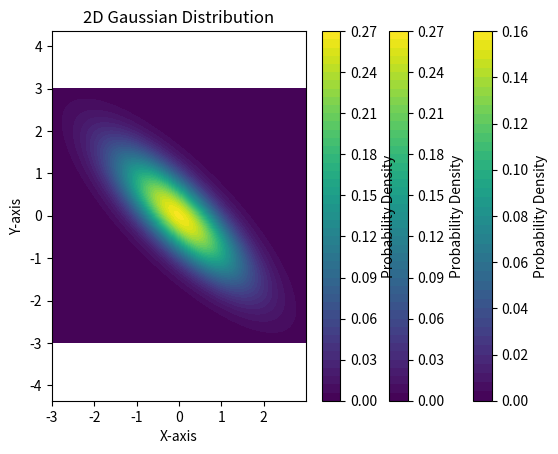

Python code for this plot:
import numpy as np
import matplotlib.pyplot as plt
from scipy.stats import multivariate_normal

# Function to plot 2D Gaussian with given mean and covariance matrix
def plot_2d_gaussian(mean, cov_matrix):
    # Generate grid of points
    x, y = np.mgrid[-3:3:.01, -3:3:.01]
    pos = np.dstack((x, y))
    
    # Evaluate the Gaussian distribution on the grid
    rv = multivariate_normal(mean, cov_matrix)
    plt.contourf(x, y, rv.pdf(pos), levels=50, cmap="viridis")
    
    # Plot settings
    plt.xlabel("X-axis")
    plt.ylabel("Y-axis")
    plt.title("2D Gaussian Distribution")
    plt.colorbar(label="Probability Density")
    plt.axis("equal")
    plt.show()

# Mean vector
mean = [0, 0]

# Different covariance matrices to visualize
cov1 = [[1, 0], [0, 1]]
cov2 = [[1, 0.8], [0.8, 1]]
cov3 = [[1, -0.8], [-0.8, 1]]

# Plot Gaussian distributions
print("Circular (Independent Variables):")
plot_2d_gaussian(mean, cov1)

print("Positive Covariance (Tilted Counterclockwise):")
plot_2d_gaussian(mean, cov2)

print("Negative Covariance (Tilted Clockwise):")
plot_2d_gaussian(mean, cov3)
